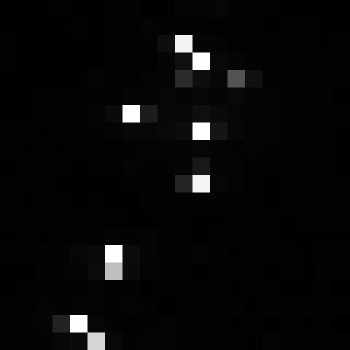

Data behind this chart, as committed beside it:
, xmin, ymin, lat, lon, area, perimeter, max_nanowatts, min_nanowatts, moonlight_illumination, clear_sky_confidence, mean_nanowatts
0, 1015, 3839, -6.546, -6.546, 2.0, 0.0, 95.53, 0.0, 11.86, 0.0, 4.175
